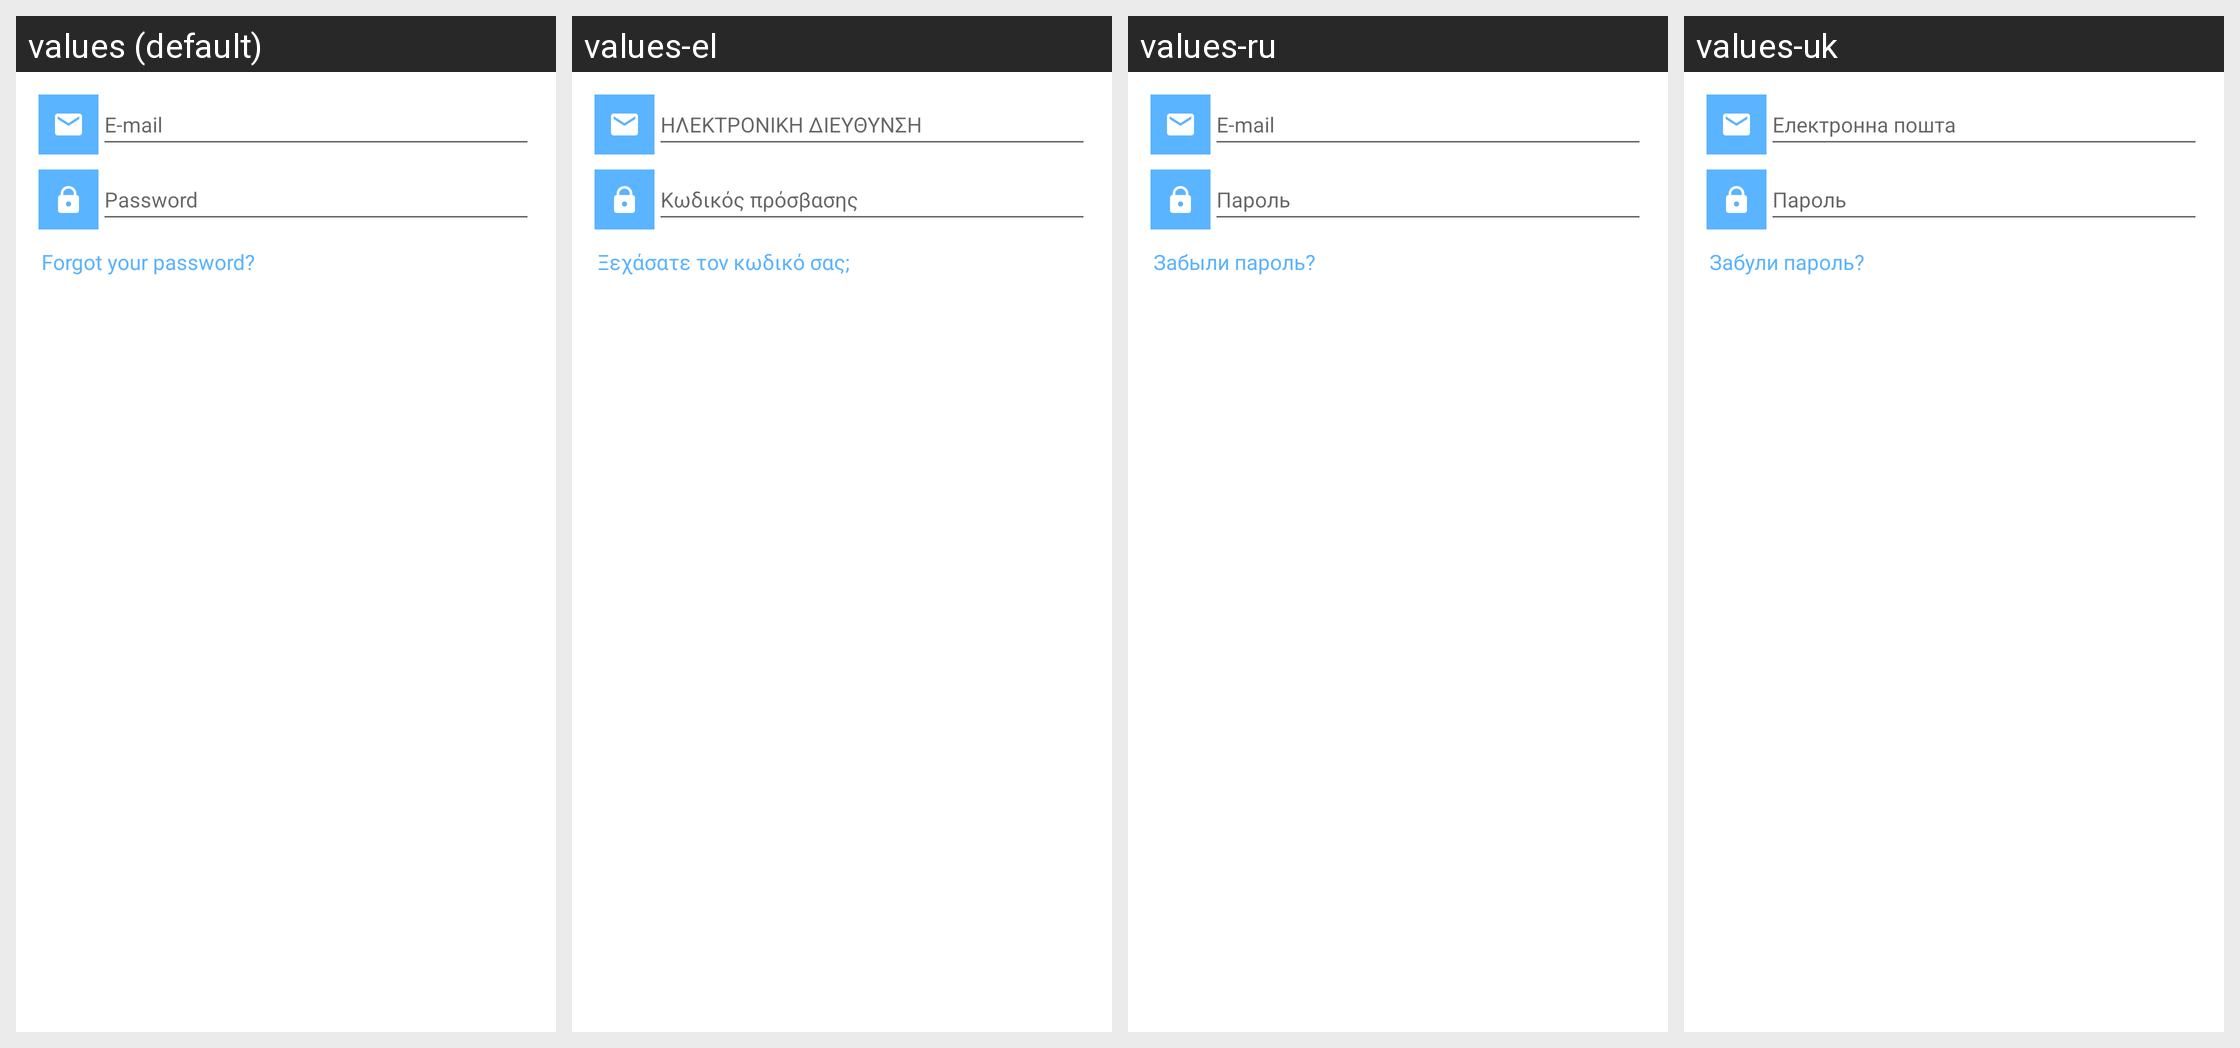

The same Android screen rendered under several of its app's locales, left to right. List the strings drawn on it with the default value and each locale's translation.
Android screen res/layout/sign_in_dialog.xml rendered under 4 locales, left to right: values (default), values-el, values-ru, values-uk. Device: Nexus 5 (rendered at 1080×1920; each locale shown at half size, 540×960, under a caption strip naming it); theme Theme.MaterialComponents.DayNight.NoActionBar.
Other locales in the repository, not shown: values-ar, values-bg-rBG, values-bs-rBA, values-ca, values-cs, values-da, values-de, values-es, values-fa, values-fi, values-fr, values-gl-rES, values-he, values-hi, values-hr, values-hu, values-id, values-in, values-it, values-ja, values-ko, values-lt-rLT, values-lv-rLV, values-nb, values-nl, values-no, values-pl, values-pt, values-pt-rBR, values-ro, values-sk, values-sl-rSI, values-sv, values-th, values-tr, values-vi, values-zh-rCN, values-zh-rTW.
Strings drawn on this screen, with the default value and each locale's value (text and hints the layout hard-codes, and strings that could not be matched under every locale, appear in the picture but are not listed):

email
  values: E-mail
  values-el: ΗΛΕΚΤΡΟΝΙΚΗ ΔΙΕΥΘΥΝΣΗ
  values-ru: E-mail
  values-uk: Електронна пошта

password
  values: Password
  values-el: Κωδικός πρόσβασης
  values-ru: Пароль
  values-uk: Пароль

forgot_password
  values: Forgot your password?
  values-el: Ξεχάσατε τον κωδικό σας;
  values-ru: Забыли пароль?
  values-uk: Забули пароль?
